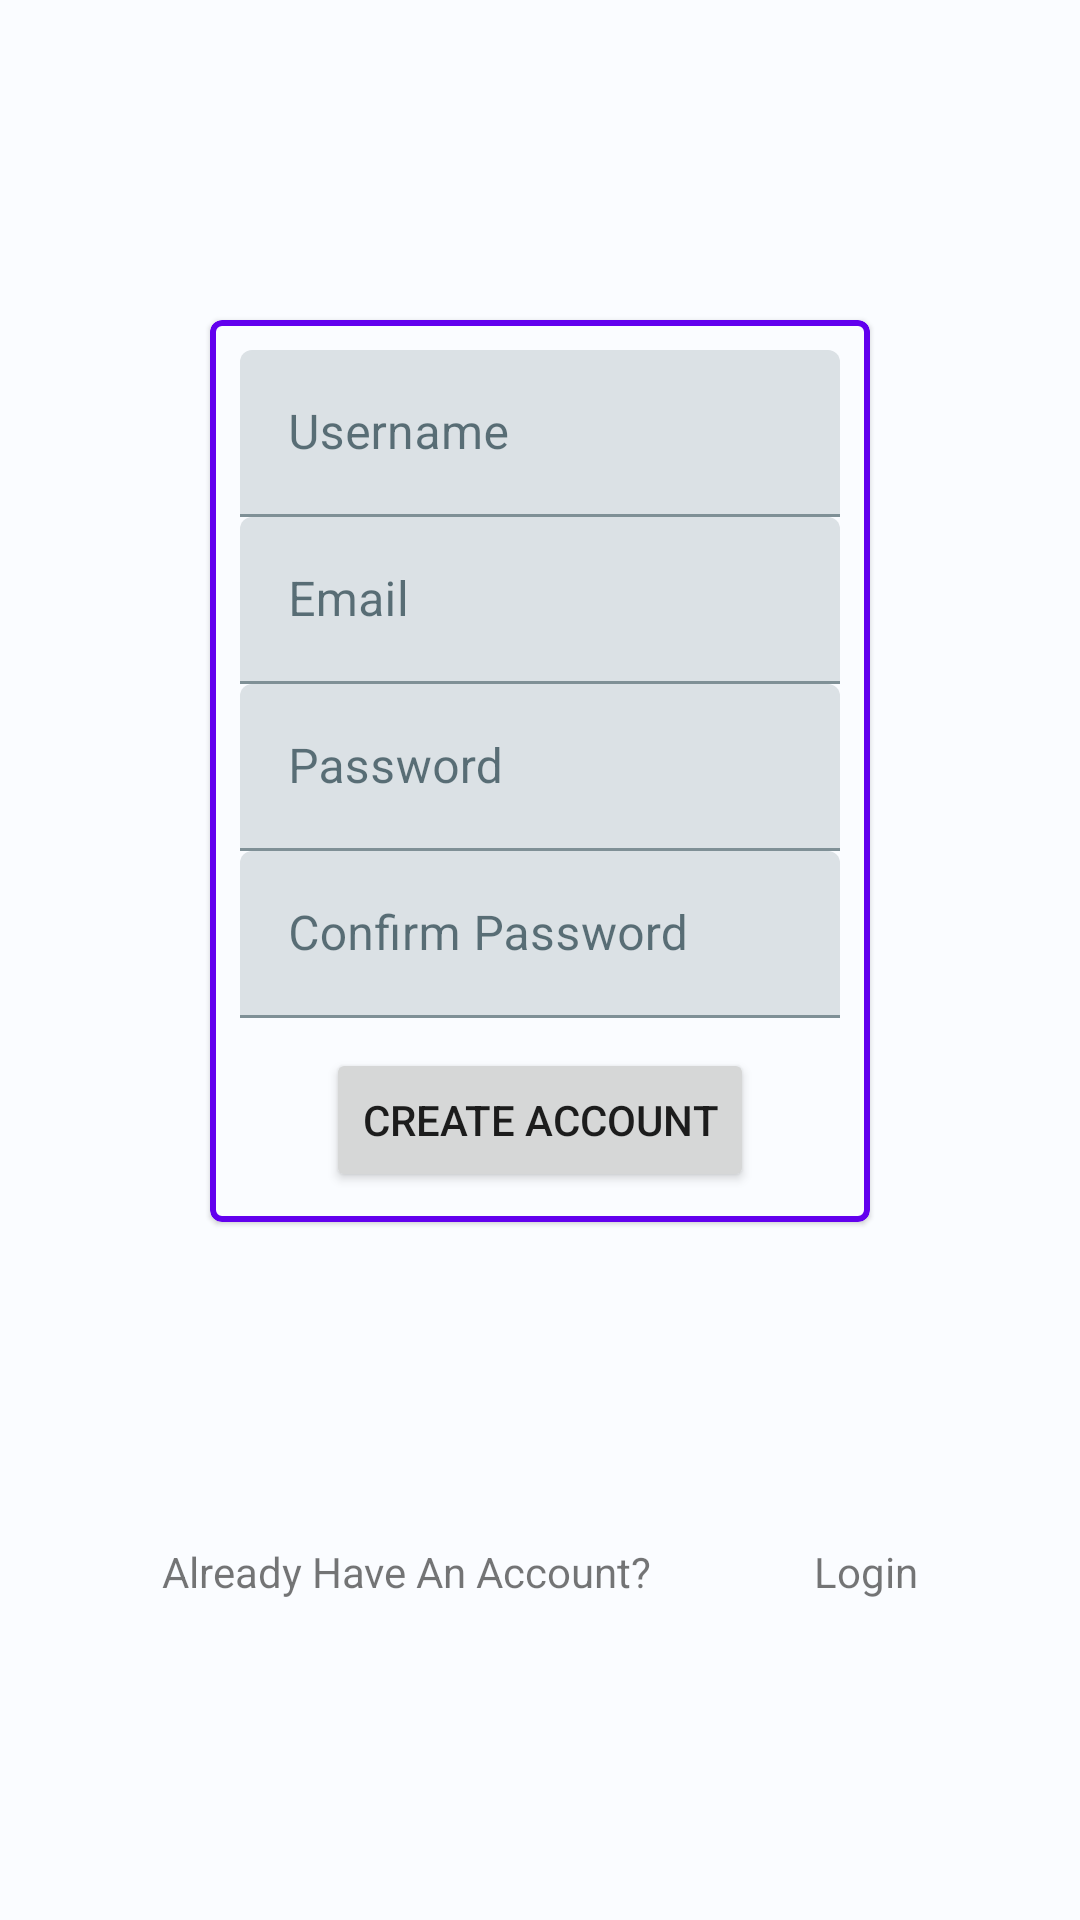

Android layout source for this screen:
<!-- AndroidManifest.xml: application theme Theme.ChatsApp -->
<!-- res/layout/fragment_sign_up.xml -->
<?xml version="1.0" encoding="utf-8"?>
<FrameLayout xmlns:android="http://schemas.android.com/apk/res/android"
    xmlns:app="http://schemas.android.com/apk/res-auto"
    xmlns:tools="http://schemas.android.com/tools"
    android:layout_width="match_parent"
    android:layout_height="match_parent"
    tools:context=".fragments.SignUpFragment">

    <androidx.constraintlayout.widget.ConstraintLayout
        android:layout_width="match_parent"
        android:layout_height="match_parent">

        <com.google.android.material.card.MaterialCardView
            android:layout_width="wrap_content"
            android:layout_height="wrap_content"
            app:layout_constraintBottom_toTopOf="@id/AlreadyAccount"
            app:layout_constraintEnd_toEndOf="parent"
            app:layout_constraintStart_toStartOf="parent"
            app:layout_constraintTop_toTopOf="parent"
            android:id="@+id/SignUp_CardView"
            app:strokeColor="@color/design_default_color_primary"
            app:strokeWidth="@dimen/cardview_default_elevation">

            <androidx.constraintlayout.widget.ConstraintLayout
                android:layout_width="match_parent"
                android:layout_height="match_parent"
                android:layout_marginStart="10dp"
                android:layout_marginTop="10dp"
                android:layout_marginEnd="10dp"
                android:layout_marginBottom="10dp">

                <com.google.android.material.textfield.TextInputLayout
                    android:id="@+id/Usename"
                    android:layout_width="wrap_content"
                    android:layout_height="wrap_content"
                    android:hint="Username"
                    app:layout_constraintTop_toTopOf="parent"
                    app:layout_constraintBottom_toTopOf="@id/Email"
                    app:layout_constraintEnd_toEndOf="parent"
                    app:layout_constraintStart_toStartOf="parent">

                    <com.google.android.material.textfield.TextInputEditText
                        android:id="@+id/Username_edittext"
                        android:layout_width="200dp"
                        android:layout_height="wrap_content"
                        android:inputType="text" />
                </com.google.android.material.textfield.TextInputLayout>

                <com.google.android.material.textfield.TextInputLayout
                    android:id="@+id/Email"
                    android:layout_width="wrap_content"
                    android:layout_height="wrap_content"
                    android:hint="Email"
                    app:layout_constraintBottom_toTopOf="@id/Password"
                    app:layout_constraintEnd_toEndOf="parent"
                    app:layout_constraintStart_toStartOf="parent"
                    app:layout_constraintTop_toBottomOf="@id/Usename">

                    <com.google.android.material.textfield.TextInputEditText
                        android:id="@+id/Email_edittext"
                        android:layout_width="200dp"
                        android:layout_height="wrap_content"
                        android:inputType="textEmailAddress" />
                </com.google.android.material.textfield.TextInputLayout>

                <com.google.android.material.textfield.TextInputLayout
                    android:id="@+id/Password"
                    android:layout_width="wrap_content"
                    android:layout_height="wrap_content"
                    android:hint="Password"
                    app:layout_constraintBottom_toTopOf="@id/CPassword"
                    app:layout_constraintEnd_toEndOf="parent"
                    app:layout_constraintStart_toStartOf="parent"
                    app:layout_constraintTop_toBottomOf="@id/Email">

                    <com.google.android.material.textfield.TextInputEditText
                        android:id="@+id/Password_edittext"
                        android:layout_width="200dp"
                        android:layout_height="wrap_content"
                        android:inputType="textPassword" />
                </com.google.android.material.textfield.TextInputLayout>

                <com.google.android.material.textfield.TextInputLayout
                    android:id="@+id/CPassword"
                    android:layout_width="wrap_content"
                    android:layout_height="wrap_content"
                    android:hint="Confirm Password"
                    app:layout_constraintBottom_toTopOf="@id/CreateAccount"
                    app:layout_constraintEnd_toEndOf="parent"
                    app:layout_constraintStart_toStartOf="parent"
                    app:layout_constraintTop_toBottomOf="@id/Password">

                    <com.google.android.material.textfield.TextInputEditText
                        android:id="@+id/CPassword_edittext"
                        android:layout_width="200dp"

                        android:layout_height="wrap_content"
                        android:inputType="textPassword"
                        tools:text="fggggg" />
                </com.google.android.material.textfield.TextInputLayout>



                <Button
                    android:id="@+id/CreateAccount"
                    android:layout_width="wrap_content"
                    android:layout_height="wrap_content"
                    android:layout_marginTop="10dp"
                    android:text="Create Account"
                    app:layout_constraintBottom_toBottomOf="parent"
                    app:layout_constraintEnd_toEndOf="parent"
                    app:layout_constraintStart_toStartOf="parent"
                    app:layout_constraintTop_toBottomOf="@id/CPassword"

                    />


            </androidx.constraintlayout.widget.ConstraintLayout>
        </com.google.android.material.card.MaterialCardView>
        <TextView
            android:layout_width="wrap_content"
            android:layout_height="wrap_content"
            android:id="@+id/AlreadyAccount"
            app:layout_constraintStart_toStartOf="parent"
            app:layout_constraintTop_toBottomOf="@id/SignUp_CardView"
            app:layout_constraintEnd_toStartOf="@id/Login_Redirect"
            app:layout_constraintBottom_toBottomOf="parent"
            android:text="Already Have An Account?"/>
        <TextView
            android:layout_width="wrap_content"
            android:layout_height="wrap_content"
            android:id="@+id/Login_Redirect"
            app:layout_constraintStart_toEndOf="@id/AlreadyAccount"
            app:layout_constraintTop_toBottomOf="@id/SignUp_CardView"
            app:layout_constraintBottom_toBottomOf="parent"
            app:layout_constraintEnd_toEndOf="parent"
            android:clickable="true"
            android:text="Login"
            />
    </androidx.constraintlayout.widget.ConstraintLayout>

</FrameLayout>
<!-- resources referenced by this layout -->
<resources>
  <style name="Theme.ChatsApp" parent="Theme.MaterialComponents.DayNight.DarkActionBar">
          
        \
          
          <item name="android:statusBarColor">@color/md_theme_light_onSecondaryContainer</item>
          
          <item name="colorPrimary">@color/md_theme_light_primary</item>
          <item name="colorOnPrimary">@color/md_theme_light_onPrimary</item>
          <item name="colorPrimaryContainer">@color/md_theme_light_primaryContainer</item>
          <item name="colorOnPrimaryContainer">@color/md_theme_light_onPrimaryContainer</item>
          <item name="colorSecondary">@color/md_theme_light_secondary</item>
          <item name="colorOnSecondary">@color/md_theme_light_onSecondary</item>
          <item name="colorSecondaryContainer">@color/md_theme_light_secondaryContainer</item>
          <item name="colorOnSecondaryContainer">@color/md_theme_light_onSecondaryContainer</item>
          <item name="colorTertiary">@color/md_theme_light_tertiary</item>
          <item name="colorOnTertiary">@color/md_theme_light_onTertiary</item>
          <item name="colorTertiaryContainer">@color/md_theme_light_tertiaryContainer</item>
          <item name="colorOnTertiaryContainer">@color/md_theme_light_onTertiaryContainer</item>
          <item name="colorError">@color/md_theme_light_error</item>
          <item name="colorErrorContainer">@color/md_theme_light_errorContainer</item>
          <item name="colorOnError">@color/md_theme_light_onError</item>
          <item name="colorOnErrorContainer">@color/md_theme_light_onErrorContainer</item>
          <item name="android:colorBackground">@color/md_theme_light_background</item>
          <item name="colorOnBackground">@color/md_theme_light_onBackground</item>
          <item name="colorSurface">@color/md_theme_light_surface</item>
          <item name="colorOnSurface">@color/md_theme_light_onSurface</item>
          <item name="colorSurfaceVariant">@color/md_theme_light_surfaceVariant</item>
          <item name="colorOnSurfaceVariant">@color/md_theme_light_onSurfaceVariant</item>
          <item name="colorOutline">@color/md_theme_light_outline</item>
          <item name="colorOnSurfaceInverse">@color/md_theme_light_inverseOnSurface</item>
          <item name="colorSurfaceInverse">@color/md_theme_light_inverseSurface</item>
          <item name="colorPrimaryInverse">@color/md_theme_light_inversePrimary</item>
  
      </style>
  <color name="md_theme_light_onSecondaryContainer">#001E2D</color>
  <color name="md_theme_light_primary">#A43947</color>
  <color name="md_theme_light_onPrimary">#FFFFFF</color>
  <color name="md_theme_light_primaryContainer">#FFDADB</color>
  <color name="md_theme_light_onPrimaryContainer">#40000E</color>
  <color name="md_theme_light_secondary">#00658D</color>
  <color name="md_theme_light_onSecondary">#FFFFFF</color>
  <color name="md_theme_light_secondaryContainer">#C6E7FF</color>
  <color name="md_theme_light_tertiary">#006591</color>
  <color name="md_theme_light_onTertiary">#FFFFFF</color>
  <color name="md_theme_light_tertiaryContainer">#C9E6FF</color>
  <color name="md_theme_light_onTertiaryContainer">#001E2F</color>
  <color name="md_theme_light_error">#BA1A1A</color>
  <color name="md_theme_light_errorContainer">#FFDAD6</color>
  <color name="md_theme_light_onError">#FFFFFF</color>
  <color name="md_theme_light_onErrorContainer">#410002</color>
  <color name="md_theme_light_background">#FAFCFF</color>
  <color name="md_theme_light_onBackground">#001F2A</color>
  <color name="md_theme_light_surface">#FAFCFF</color>
  <color name="md_theme_light_onSurface">#001F2A</color>
  <color name="md_theme_light_surfaceVariant">#F4DDDD</color>
  <color name="md_theme_light_onSurfaceVariant">#524344</color>
  <color name="md_theme_light_outline">#857373</color>
  <color name="md_theme_light_inverseOnSurface">#E1F4FF</color>
  <color name="md_theme_light_inverseSurface">#003547</color>
  <color name="md_theme_light_inversePrimary">#FFB2B7</color>
</resources>
